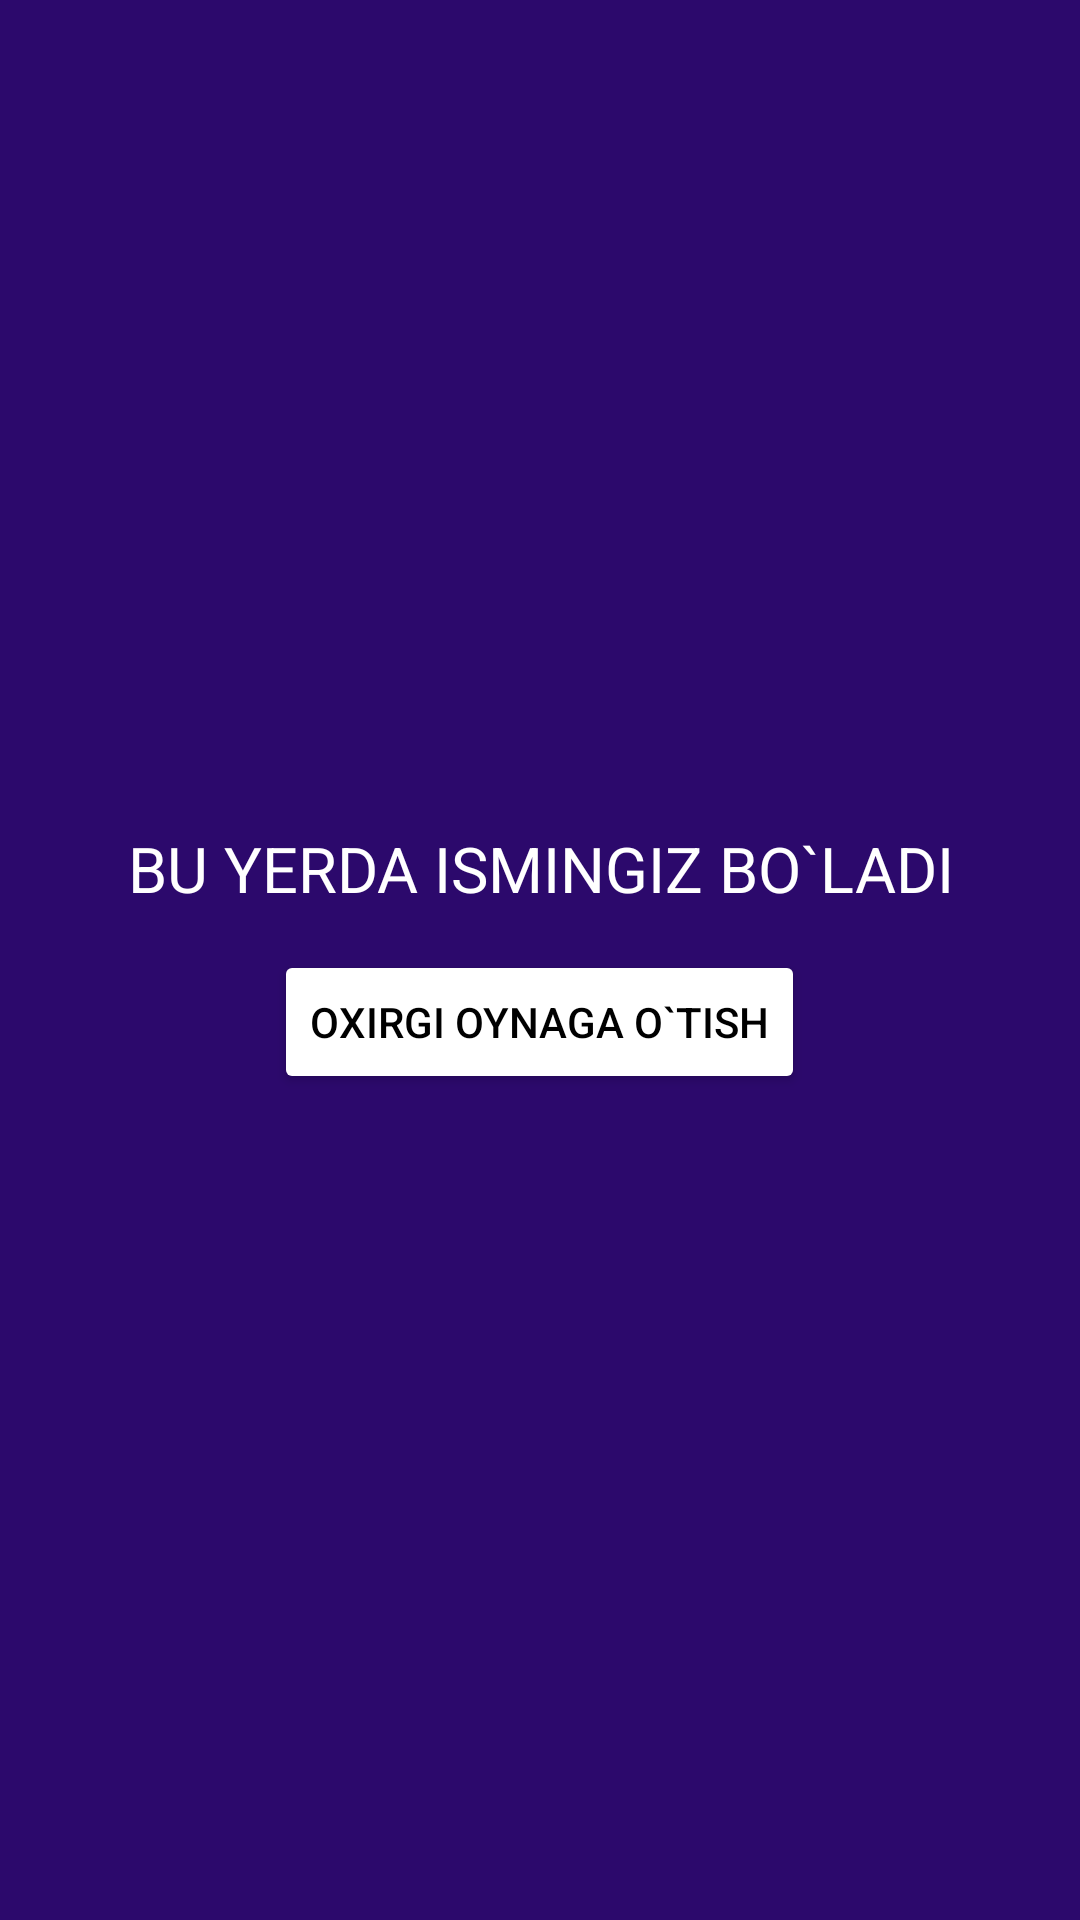

Reconstruct the res/layout file that produces this screen, plus the resources it refers to.
<!-- AndroidManifest.xml: application theme Theme.ArchitectureComponentNavigation -->
<!-- res/layout/fragment_second.xml -->
<?xml version="1.0" encoding="utf-8"?>
<LinearLayout
    android:orientation="vertical"
    android:gravity="center"
    android:background="#2C096C"
    xmlns:android="http://schemas.android.com/apk/res/android"
    xmlns:tools="http://schemas.android.com/tools"
    android:layout_width="match_parent"
    android:layout_height="match_parent"
    tools:context=".SecondFragment">

    <TextView
        android:id="@+id/myTextView"
        android:text="Bu yerda ismingiz bo`ladi"
        android:textSize="21sp"
        android:textAllCaps="true"
        android:textColor="@color/white"
        android:gravity="center"
        android:layout_width="match_parent"
        android:layout_height="wrap_content"/>

    <Button
        android:id="@+id/btnFinish"
        android:textColor="@color/black"
        android:textAllCaps="true"
        android:text="Oxirgi oynaga o`tish"
        android:layout_marginTop="13dp"
        android:backgroundTint="@color/white"
        android:layout_width="wrap_content"
        android:layout_height="wrap_content"/>

</LinearLayout>
<!-- resources referenced by this layout -->
<resources>
  <style name="Theme.ArchitectureComponentNavigation" parent="Base.Theme.ArchitectureComponentNavigation" />
  <style name="Base.Theme.ArchitectureComponentNavigation" parent="Theme.Material3.DayNight.NoActionBar">
          
          
      </style>
  <!-- not gathered from this repository: default colours our renderer supplied (Android Studio template values) -->
  <color name="black">#FF000000</color>
  <color name="white">#FFFFFFFF</color>
</resources>
